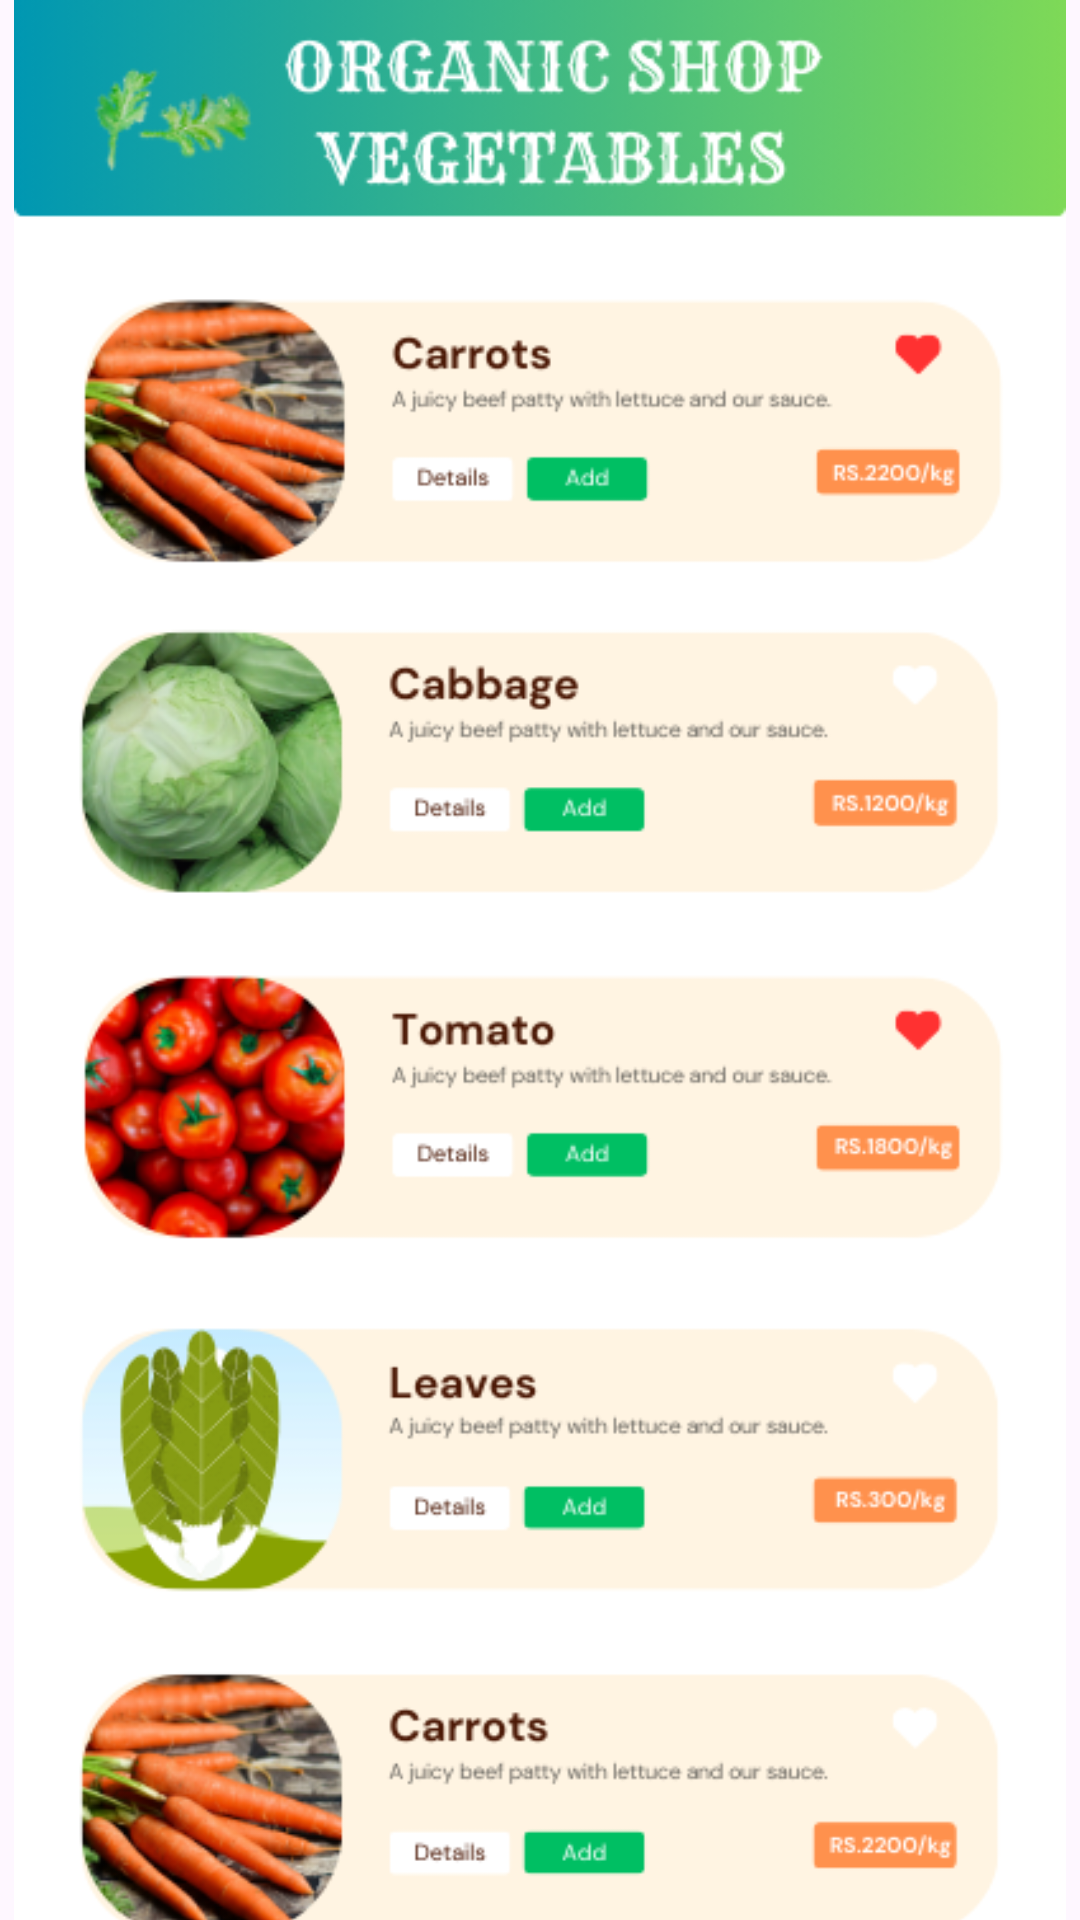

Write the Android layout XML for this screen, with the resource values it uses.
<!-- AndroidManifest.xml: application theme Theme.MyApplication -->
<!-- res/layout/fragment_my_orders.xml -->
<?xml version="1.0" encoding="utf-8"?>
<FrameLayout xmlns:android="http://schemas.android.com/apk/res/android"
    xmlns:app="http://schemas.android.com/apk/res-auto"
    xmlns:tools="http://schemas.android.com/tools"
    android:layout_width="match_parent"
    android:layout_height="match_parent"
    tools:context=".MyOrders">

    

    <ImageView
        android:id="@+id/imageView11"
        android:layout_width="match_parent"
        android:layout_height="759dp"
        android:src="@drawable/ordersshop" />

</FrameLayout>
<!-- resources referenced by this layout -->
<resources>
  <!-- drawable ordersshop: png bitmap (drawable, 182234 bytes) -->
  <style name="Theme.MyApplication" parent="Base.Theme.MyApplication" />
  <style name="Base.Theme.MyApplication" parent="Theme.Material3.DayNight.NoActionBar">
  
          <item name="colorPrimary">#00FF00</item> 
          <item name="colorPrimaryVariant">#FFFFFF</item> 
          <item name="colorOnPrimary">#000000</item> 
  
          <item name="colorSecondary">#FFFF00</item> 
          <item name="colorSecondaryVariant">#808080</item> 
          <item name="colorOnSecondary">#000000</item> 
  
          
          <item name="android:statusBarColor">#5A8D0D</item> 
      </style>
</resources>
